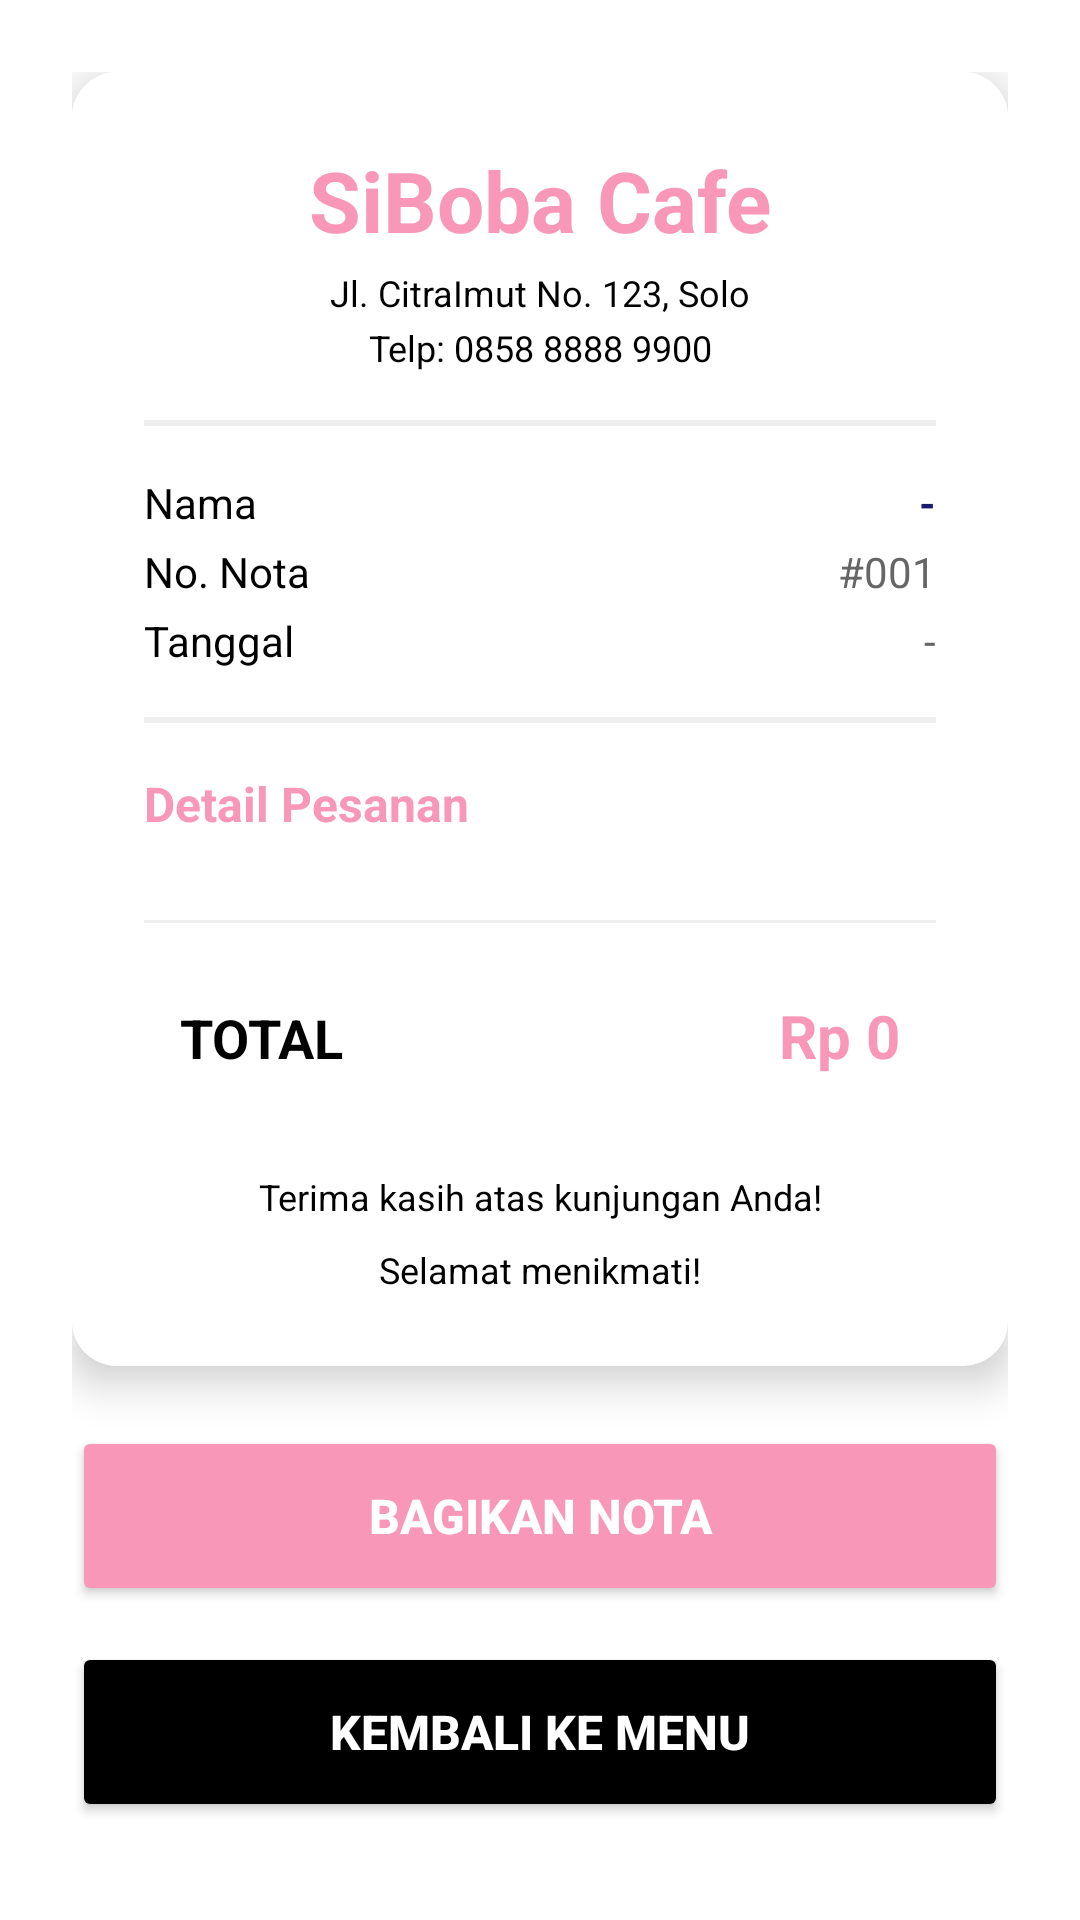

Produce the Android XML layout that renders to this screen, including the resource entries it uses.
<!-- AndroidManifest.xml: application theme Theme.ApplicationCitra -->
<!-- res/layout/activity_nota.xml -->
<?xml version="1.0" encoding="utf-8"?>
<ScrollView xmlns:android="http://schemas.android.com/apk/res/android"
    xmlns:app="http://schemas.android.com/apk/res-auto"
    android:layout_width="match_parent"
    android:layout_height="match_parent"
    android:background="@color/white">

    <LinearLayout
        android:layout_width="match_parent"
        android:layout_height="wrap_content"
        android:orientation="vertical"
        android:padding="24dp">

        
        <androidx.cardview.widget.CardView
            android:layout_width="match_parent"
            android:layout_height="wrap_content"
            app:cardCornerRadius="15dp"
            app:cardElevation="8dp"
            android:layout_marginBottom="20dp">

            <LinearLayout
                android:layout_width="match_parent"
                android:layout_height="wrap_content"
                android:orientation="vertical"
                android:padding="24dp"
                android:background="@color/white">

                
                <TextView
                    android:layout_width="match_parent"
                    android:layout_height="wrap_content"
                    android:text="SiBoba Cafe"
                    android:textAlignment="center"
                    android:textColor="@color/pink"
                    android:textStyle="bold"
                    android:textSize="28sp"
                    android:layout_marginBottom="4dp"/>

                <TextView
                    android:layout_width="match_parent"
                    android:layout_height="wrap_content"
                    android:layout_marginBottom="2dp"
                    android:text="Jl. CitraImut No. 123, Solo"
                    android:textAlignment="center"
                    android:textColor="@color/black"
                    android:textSize="12sp" />

                <TextView
                    android:layout_width="match_parent"
                    android:layout_height="wrap_content"
                    android:text="Telp: 0858 8888 9900"
                    android:textAlignment="center"
                    android:textColor="@color/black"
                    android:textSize="12sp"
                    android:layout_marginBottom="16dp"/>

                
                <View
                    android:layout_width="match_parent"
                    android:layout_height="2dp"
                    android:background="#EEEEEE"
                    android:layout_marginBottom="16dp"/>

                
                <LinearLayout
                    android:layout_width="match_parent"
                    android:layout_height="wrap_content"
                    android:orientation="horizontal"
                    android:layout_marginBottom="4dp">
                    <TextView
                        android:layout_width="0dp"
                        android:layout_height="wrap_content"
                        android:layout_weight="1"
                        android:text="Nama"
                        android:textColor="@color/black"
                        android:textSize="14sp"/>
                    <TextView
                        android:id="@+id/tvNotaNama"
                        android:layout_width="0dp"
                        android:layout_height="wrap_content"
                        android:layout_weight="1"
                        android:text="-"
                        android:textColor="#191970"
                        android:textStyle="bold"
                        android:textAlignment="textEnd"
                        android:textSize="14sp"/>
                </LinearLayout>

                <LinearLayout
                    android:layout_width="match_parent"
                    android:layout_height="wrap_content"
                    android:orientation="horizontal"
                    android:layout_marginBottom="4dp">
                    <TextView
                        android:layout_width="0dp"
                        android:layout_height="wrap_content"
                        android:layout_weight="1"
                        android:text="No. Nota"
                        android:textColor="@color/black"
                        android:textSize="14sp"/>
                    <TextView
                        android:id="@+id/tvNotaNumber"
                        android:layout_width="0dp"
                        android:layout_height="wrap_content"
                        android:layout_weight="1"
                        android:text="#001"
                        android:textColor="#666666"
                        android:textAlignment="textEnd"
                        android:textSize="14sp"/>
                </LinearLayout>

                <LinearLayout
                    android:layout_width="match_parent"
                    android:layout_height="wrap_content"
                    android:orientation="horizontal"
                    android:layout_marginBottom="16dp">
                    <TextView
                        android:layout_width="0dp"
                        android:layout_height="wrap_content"
                        android:layout_weight="1"
                        android:text="Tanggal"
                        android:textColor="@color/black"
                        android:textSize="14sp"/>
                    <TextView
                        android:id="@+id/tvNotaTanggal"
                        android:layout_width="0dp"
                        android:layout_height="wrap_content"
                        android:layout_weight="1"
                        android:text="-"
                        android:textColor="#666666"
                        android:textAlignment="textEnd"
                        android:textSize="14sp"/>
                </LinearLayout>

                
                <View
                    android:layout_width="match_parent"
                    android:layout_height="2dp"
                    android:background="#EEEEEE"
                    android:layout_marginBottom="16dp"/>

                
                <TextView
                    android:layout_width="match_parent"
                    android:layout_height="wrap_content"
                    android:text="Detail Pesanan"
                    android:textColor="@color/pink"
                    android:textStyle="bold"
                    android:textSize="16sp"
                    android:layout_marginBottom="12dp"/>

                
                <LinearLayout
                    android:id="@+id/layoutPesanan"
                    android:layout_width="match_parent"
                    android:layout_height="wrap_content"
                    android:orientation="vertical"
                    android:layout_marginBottom="16dp">
                    
                </LinearLayout>

                
                <View
                    android:layout_width="match_parent"
                    android:layout_height="1dp"
                    android:background="#EEEEEE"
                    android:layout_marginBottom="12dp"/>

                
                <LinearLayout
                    android:layout_width="match_parent"
                    android:layout_height="wrap_content"
                    android:orientation="horizontal"
                    android:padding="12dp"
                    android:background="@color/white">
                    <TextView
                        android:layout_width="0dp"
                        android:layout_height="wrap_content"
                        android:layout_weight="1"
                        android:text="TOTAL"
                        android:textColor="@color/black"
                        android:textStyle="bold"
                        android:textSize="18sp"/>
                    <TextView
                        android:id="@+id/tvNotaTotal"
                        android:layout_width="wrap_content"
                        android:layout_height="wrap_content"
                        android:text="Rp 0"
                        android:textColor="@color/pink"
                        android:textStyle="bold"
                        android:textSize="20sp"/>
                </LinearLayout>

                
                <TextView
                    android:layout_width="match_parent"
                    android:layout_height="wrap_content"
                    android:text="Terima kasih atas kunjungan Anda!"
                    android:textAlignment="center"
                    android:textColor="@color/black"
                    android:textSize="12sp"
                    android:layout_marginTop="20dp"
                    android:layout_marginBottom="8dp"/>

                <TextView
                    android:layout_width="match_parent"
                    android:layout_height="wrap_content"
                    android:text="Selamat menikmati!"
                    android:textAlignment="center"
                    android:textColor="@color/black"
                    android:textSize="12sp"/>

            </LinearLayout>
        </androidx.cardview.widget.CardView>

        
        <Button
            android:id="@+id/btnShare"
            android:layout_width="match_parent"
            android:layout_height="60dp"
            android:text="BAGIKAN NOTA"
            android:backgroundTint="@color/pink"
            android:textColor="@android:color/white"
            android:textSize="16sp"
            android:textStyle="bold"
            app:cornerRadius="12dp"
            android:layout_marginBottom="12dp"
            app:icon="@android:drawable/ic_menu_share"
            app:iconGravity="textStart"
            app:iconPadding="8dp"/>

        <Button
            android:id="@+id/btnKembali"
            android:layout_width="match_parent"
            android:layout_height="60dp"
            android:text="KEMBALI KE MENU"
            android:backgroundTint="@color/black"
            android:textColor="@color/white"
            android:textSize="16sp"
            android:textStyle="bold"
            app:cornerRadius="12dp"/>

    </LinearLayout>

</ScrollView>
<!-- resources referenced by this layout -->
<resources>
  <color name="black">#000000</color>
  <color name="pink">#F897B7</color>
  <color name="white">#FFFFFF</color>
  <style name="Theme.ApplicationCitra" parent="Base.Theme.ApplicationCitra" />
  <style name="Base.Theme.ApplicationCitra" parent="Theme.Material3.DayNight.NoActionBar">
          
          
      </style>
</resources>
